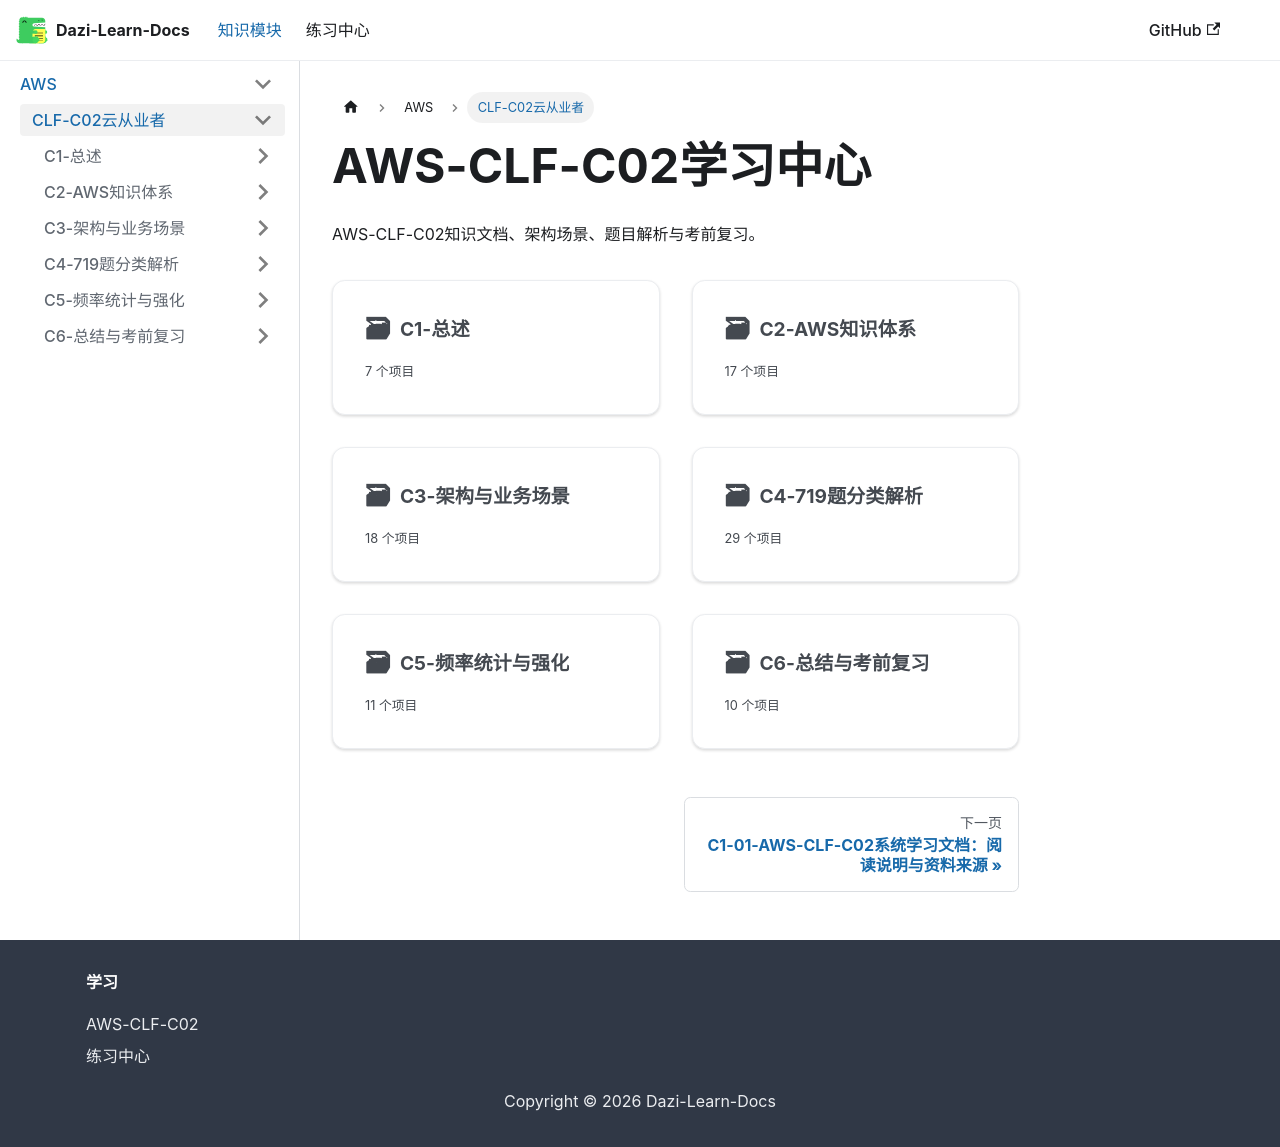

repository: weizhiqimail/dazi-learn-docs · page: docs/aws/clf-c02.html · generator: docusaurus

---
sidebar_position: 1
slug: /aws/clf-c02
title: AWS-CLF-C02学习中心
---

# AWS-CLF-C02学习中心

本模块包含AWS基础知识、GlobalShop架构场景、719题分类解析、频率统计和考前复习。

- [开始系统学习](./C1-总述/C1-01-阅读说明与资料来源.md)
- [进入做题模式](/practice/aws-clf-c02)
- [查看719题分类解析](./C4-719题分类解析/C4-00-719题索引与分类规则.md)
